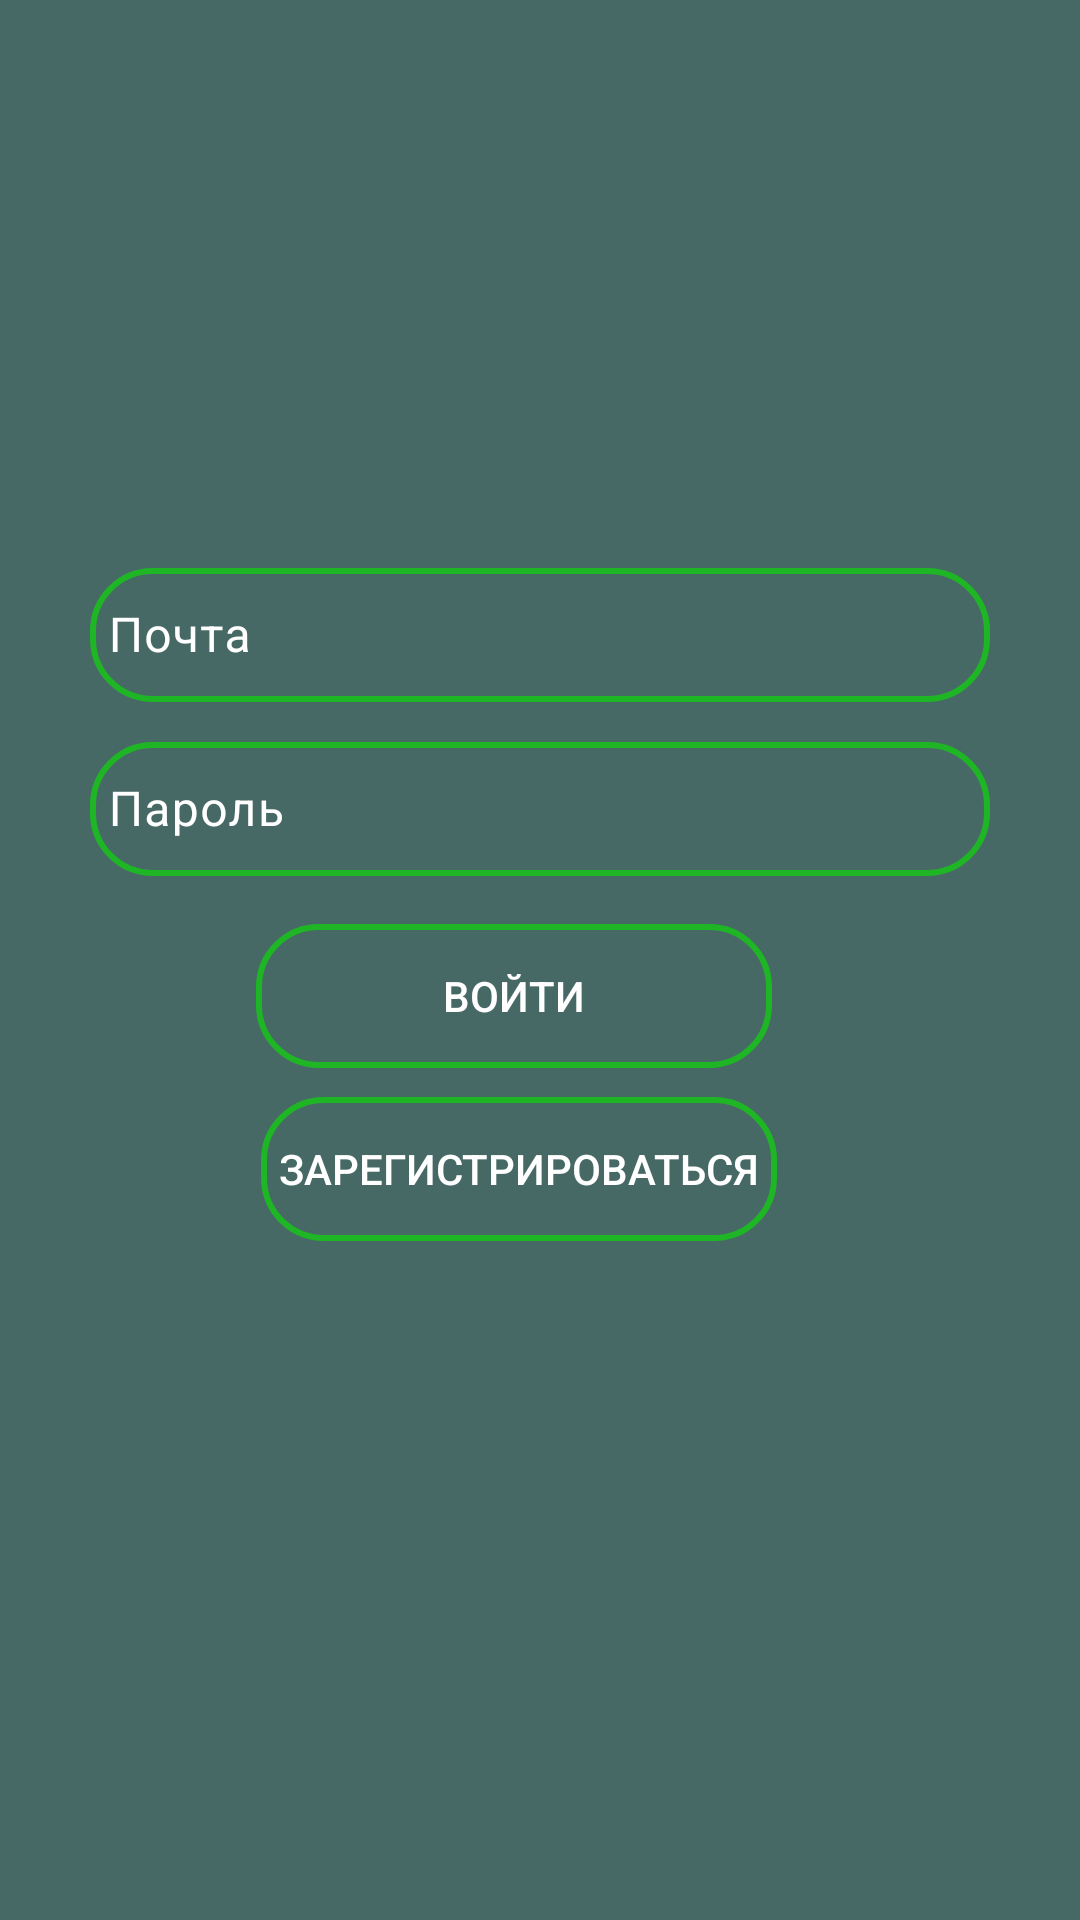

Layout XML and referenced resources for this Android screen:
<!-- AndroidManifest.xml: application theme Theme.Chat -->
<!-- res/layout/activity_main.xml -->
<?xml version="1.0" encoding="utf-8"?>
<androidx.constraintlayout.widget.ConstraintLayout xmlns:android="http://schemas.android.com/apk/res/android"
    xmlns:app="http://schemas.android.com/apk/res-auto"
    xmlns:tools="http://schemas.android.com/tools"
    android:id="@+id/container"
    android:layout_width="match_parent"
    android:layout_height="match_parent"
    android:background="#476966">

    <com.google.android.material.textfield.TextInputLayout
        android:id="@+id/usernameL"
        android:layout_width="300dp"
        android:layout_height="50dp"
        android:layout_marginTop="184dp"
        android:hint="@string/prompt_email"
        android:inputType="textEmailAddress"
        android:textColor="@color/white"
        android:textColorHint="@color/white"
        app:layout_constraintEnd_toEndOf="parent"
        app:layout_constraintStart_toStartOf="parent"
        app:layout_constraintTop_toTopOf="parent">

        <com.google.android.material.textfield.TextInputEditText
            android:id="@+id/username"
            android:layout_width="match_parent"
            android:layout_height="match_parent"
            android:textColor="@color/white"
            android:background="@drawable/edit_background"
            android:padding="6dp">
        </com.google.android.material.textfield.TextInputEditText>
    </com.google.android.material.textfield.TextInputLayout>

    <com.google.android.material.textfield.TextInputLayout
        android:id="@+id/passwordL"
        android:layout_width="300dp"
        android:layout_height="50dp"
        android:layout_marginTop="8dp"
        android:hint="@string/prompt_password"
        android:inputType="textPassword"
        android:textColor="@color/white"
        android:textColorHint="@color/white"
        app:layout_constraintEnd_toEndOf="parent"
        app:layout_constraintStart_toStartOf="parent"
        app:layout_constraintTop_toBottomOf="@+id/usernameL">

        <com.google.android.material.textfield.TextInputEditText
            android:id="@+id/password"
            android:layout_width="match_parent"
            android:layout_height="match_parent"
            android:textColor="@color/white"
            android:layout_marginTop="8dp"
            android:background="@drawable/edit_background"
            android:padding="6dp">

        </com.google.android.material.textfield.TextInputEditText>
    </com.google.android.material.textfield.TextInputLayout>

    <androidx.appcompat.widget.AppCompatButton
        android:id="@+id/login"
        android:layout_width="172dp"
        android:layout_height="wrap_content"
        android:layout_gravity="start"
        android:layout_marginTop="16dp"
        android:layout_marginBottom="64dp"
        android:background="@drawable/edit_background"
        android:enabled="true"
        android:text="@string/action_log_in_short"
        android:textColor="@color/white"
        android:textColorHint="@color/white"
        app:layout_constraintBottom_toBottomOf="parent"
        app:layout_constraintEnd_toEndOf="parent"
        app:layout_constraintHorizontal_bias="0.454"
        app:layout_constraintStart_toStartOf="parent"
        app:layout_constraintTop_toBottomOf="@+id/passwordL"
        app:layout_constraintVertical_bias="0.0" />

    <androidx.appcompat.widget.AppCompatButton
        android:id="@+id/sign"
        android:layout_width="172dp"
        android:layout_height="wrap_content"
        android:background="@drawable/edit_background"
        android:enabled="true"
        android:text="@string/action_sign_up_short"
        android:textColor="@color/white"
        android:textColorHint="@color/white"
        app:layout_constraintBottom_toBottomOf="parent"
        app:layout_constraintEnd_toEndOf="parent"
        app:layout_constraintHorizontal_bias="0.462"
        app:layout_constraintStart_toStartOf="parent"
        app:layout_constraintTop_toBottomOf="@+id/login"
        app:layout_constraintVertical_bias="0.041" />

    
    
    
    
    
    
    
    
    
    
    
    
    

</androidx.constraintlayout.widget.ConstraintLayout>
<!-- resources referenced by this layout -->
<resources>
  <!-- drawable edit_background (drawable) -->
  <?xml version="1.0" encoding="utf-8"?>
  <shape xmlns:android="http://schemas.android.com/apk/res/android">
  <corners android:radius="20dp"/>
      <stroke android:color="#1EB624" android:width="2dp"/>
  </shape>
  <string name="action_log_in_short">Войти</string>
  <string name="action_sign_up_short">Зарегистрироваться</string>
  <string name="prompt_email">Почта</string>
  <string name="prompt_password">Пароль</string>
  <style name="Theme.Chat" parent="Base.Theme.Chat" />
  <style name="Base.Theme.Chat" parent="Theme.Material3.DayNight">
          
          
      </style>
  <!-- not gathered from this repository: default colours our renderer supplied (Android Studio template values) -->
  <color name="white">#FFFFFFFF</color>
</resources>
